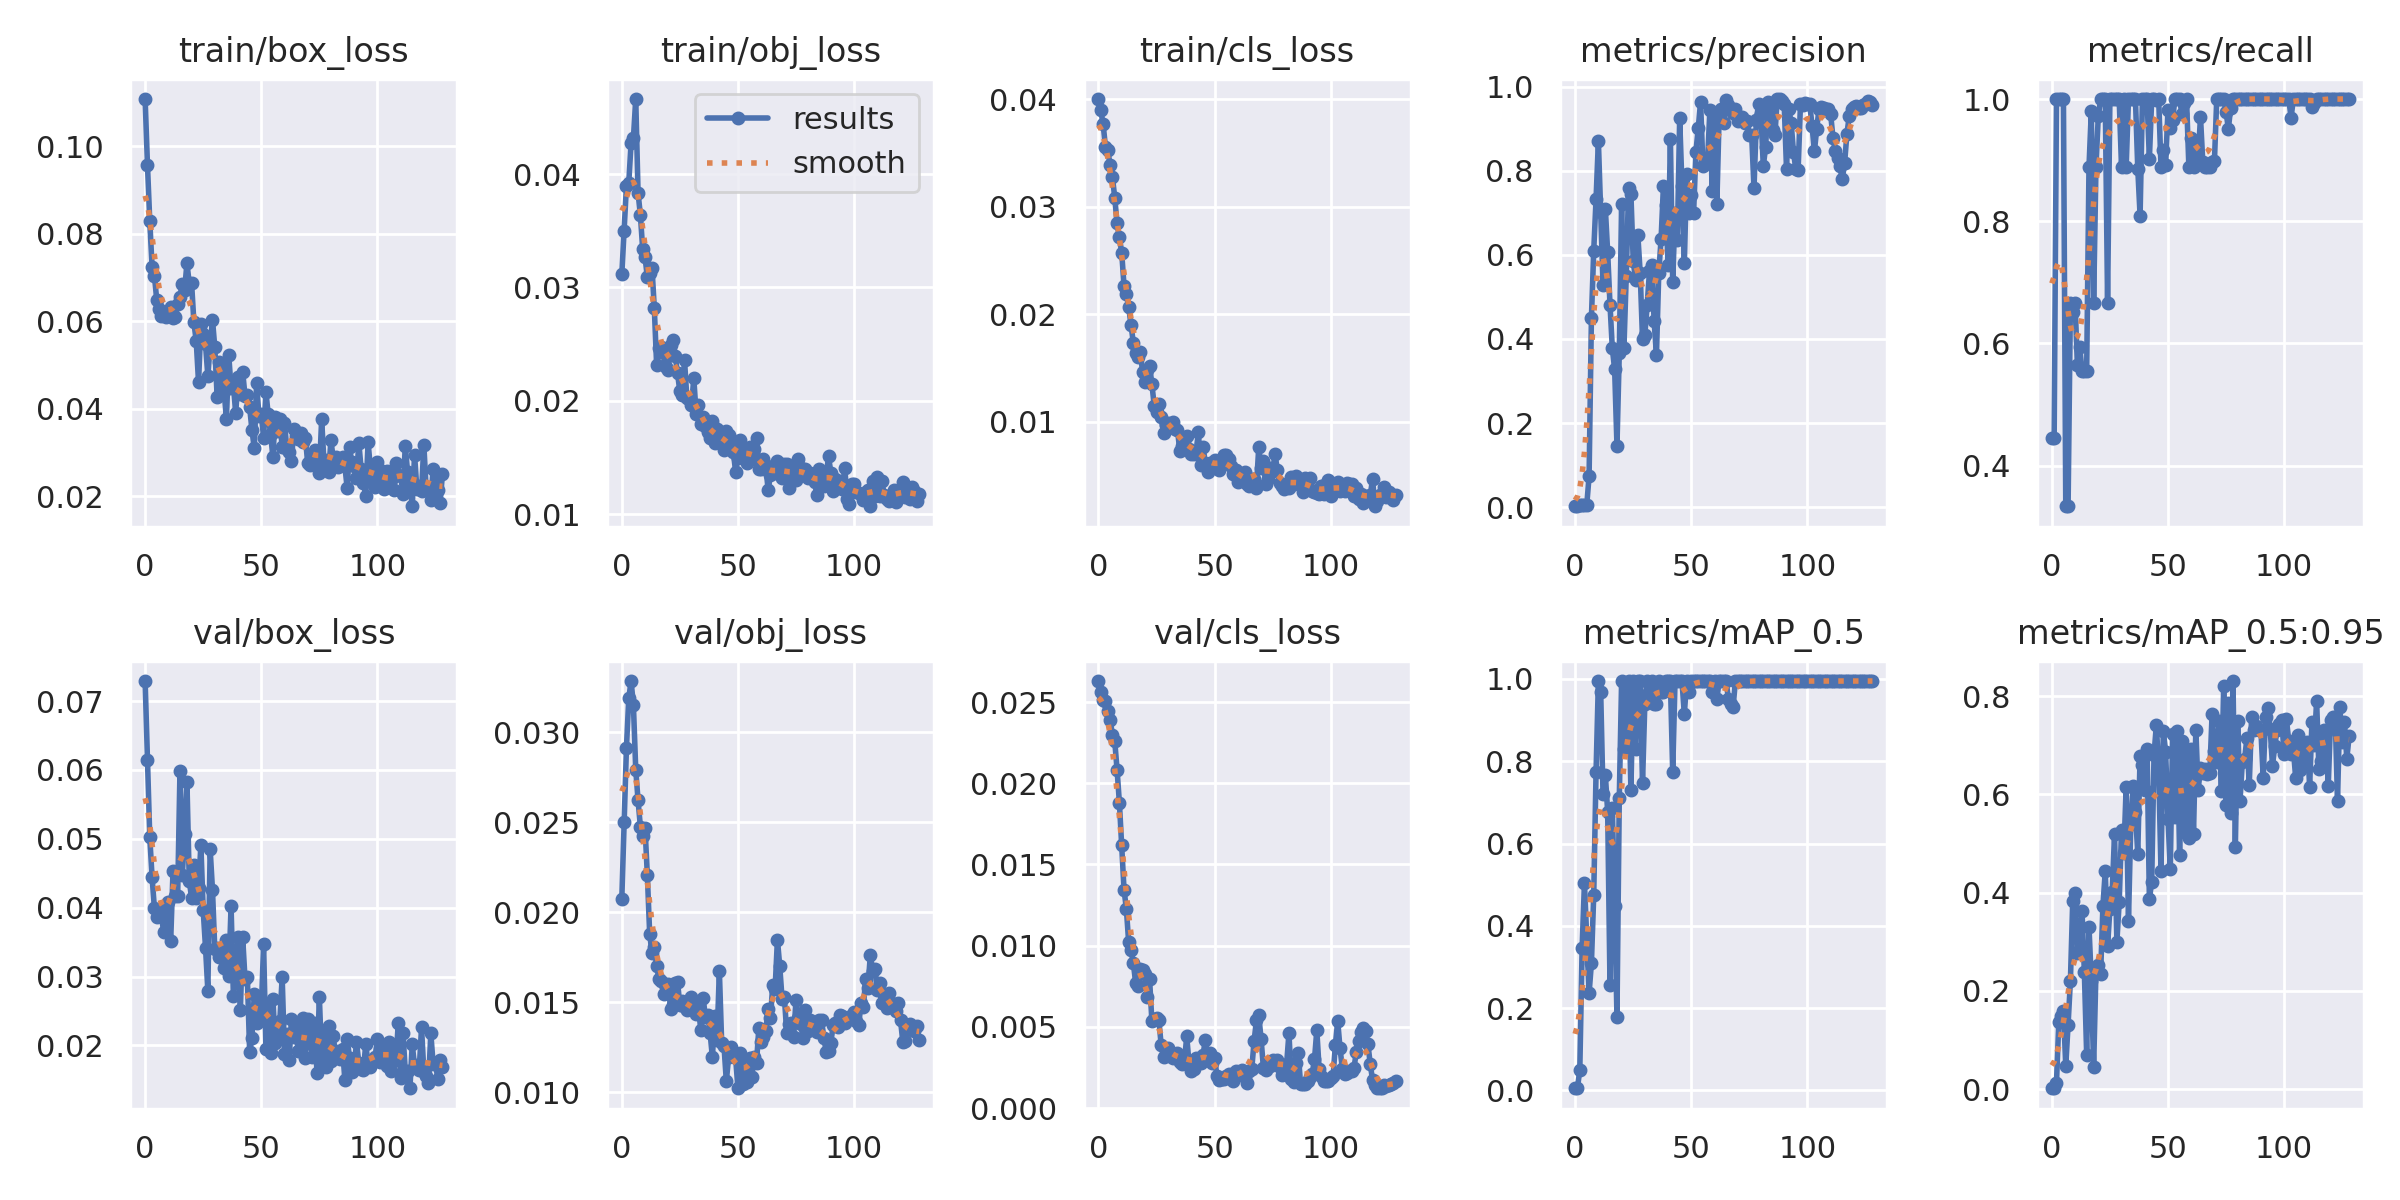

Values plotted in this chart, from the file beside it:
epoch, train/box_loss, train/obj_loss, train/cls_loss, metrics/precision, metrics/recall, metrics/mAP_0.5, metrics/mAP_0.5:0.95, val/box_loss, val/obj_loss, val/cls_loss, x/lr0, x/lr1, x/lr2
0, 0.1108, 0.03114, 0.04004, 0.002129, 0.4444, 0.005109, 0.001533, 0.07291, 0.02074, 0.02629, 0.0964, 0.0004, 0.0004
1, 0.09581, 0.03498, 0.03898, 0.002133, 0.4444, 0.006502, 0.002094, 0.0615, 0.02499, 0.02559, 0.0919, 0.000897, 0.000897
2, 0.08289, 0.03896, 0.03769, 0.00531, 1, 0.04919, 0.01244, 0.05025, 0.02914, 0.02515, 0.08739, 0.001391, 0.001391
3, 0.07242, 0.03924, 0.03562, 0.005455, 1, 0.3459, 0.1361, 0.04439, 0.03188, 0.02505, 0.08288, 0.001881, 0.001881
4, 0.07043, 0.04273, 0.0353, 0.005539, 1, 0.5033, 0.1485, 0.03993, 0.03284, 0.02446, 0.07837, 0.002368, 0.002368
5, 0.06487, 0.04316, 0.03389, 0.005512, 1, 0.3719, 0.1586, 0.03861, 0.03149, 0.02389, 0.07385, 0.002852, 0.002852
6, 0.0629, 0.04662, 0.03279, 0.07355, 0.3333, 0.2359, 0.04743, 0.03973, 0.02791, 0.023, 0.06933, 0.003333, 0.003333
7, 0.06127, 0.03834, 0.03088, 0.4501, 0.3333, 0.3091, 0.131, 0.03882, 0.02621, 0.0226, 0.06481, 0.00381, 0.00381
8, 0.06184, 0.03637, 0.02846, 0.6098, 0.6667, 0.4754, 0.2206, 0.03642, 0.02475, 0.02084, 0.06028, 0.004284, 0.004284
9, 0.06096, 0.03335, 0.02716, 0.7322, 0.6512, 0.7739, 0.3829, 0.03863, 0.02423, 0.01881, 0.05575, 0.004755, 0.004755
10, 0.06119, 0.03265, 0.02574, 0.8709, 0.6667, 0.995, 0.3986, 0.04082, 0.02468, 0.01619, 0.05122, 0.005222, 0.005222
11, 0.06327, 0.0309, 0.02265, 0.702, 0.5651, 0.9675, 0.2767, 0.03515, 0.02205, 0.01345, 0.04669, 0.005686, 0.005686
12, 0.06076, 0.03123, 0.02188, 0.5291, 0.5943, 0.7192, 0.2854, 0.04527, 0.0188, 0.01227, 0.04215, 0.006147, 0.006147
13, 0.06096, 0.03173, 0.02067, 0.7093, 0.5556, 0.7663, 0.3619, 0.04174, 0.01771, 0.01021, 0.0376, 0.006604, 0.006604
14, 0.06407, 0.02814, 0.01901, 0.606, 0.5556, 0.6775, 0.2386, 0.04172, 0.01804, 0.009718, 0.03306, 0.007058, 0.007058
15, 0.06546, 0.02311, 0.01736, 0.4817, 0.5556, 0.2563, 0.07013, 0.05983, 0.01702, 0.008954, 0.02851, 0.007509, 0.007509
16, 0.06842, 0.02465, 0.01638, 0.3776, 0.8889, 0.6859, 0.3305, 0.04473, 0.01627, 0.007693, 0.02396, 0.007957, 0.007957
17, 0.06723, 0.02477, 0.016, 0.3277, 0.9801, 0.4478, 0.2192, 0.05068, 0.01619, 0.007521, 0.0194, 0.008401, 0.008401
18, 0.07325, 0.02419, 0.01651, 0.146, 0.6667, 0.1791, 0.0445, 0.0583, 0.01544, 0.008588, 0.01484, 0.008842, 0.008842
19, 0.06868, 0.02294, 0.01462, 0.366, 0.8889, 0.7113, 0.2397, 0.04394, 0.01583, 0.008498, 0.01028, 0.009279, 0.009279
20, 0.06878, 0.02274, 0.01375, 0.7211, 0.9717, 0.995, 0.2526, 0.04139, 0.01602, 0.008258, 0.00934, 0.00934, 0.00934
21, 0.05974, 0.02489, 0.01482, 0.378, 1, 0.8292, 0.234, 0.0462, 0.01462, 0.006821, 0.00934, 0.00934, 0.00934
22, 0.05546, 0.02533, 0.01523, 0.5496, 1, 0.9675, 0.3728, 0.04148, 0.01483, 0.007945, 0.009307, 0.009307, 0.009307
23, 0.04604, 0.02397, 0.01349, 0.7578, 1, 0.995, 0.4433, 0.04283, 0.01607, 0.005339, 0.009274, 0.009274, 0.009274
24, 0.05927, 0.02243, 0.01151, 0.7452, 0.6667, 0.7297, 0.2907, 0.04909, 0.01612, 0.005498, 0.009241, 0.009241, 0.009241
25, 0.0572, 0.02082, 0.01089, 0.586, 1, 0.995, 0.3668, 0.03963, 0.01483, 0.005565, 0.009208, 0.009208, 0.009208
26, 0.05472, 0.02052, 0.0117, 0.5403, 1, 0.8292, 0.4013, 0.0342, 0.01505, 0.005428, 0.009175, 0.009175, 0.009175
27, 0.04754, 0.02359, 0.01045, 0.6458, 1, 0.995, 0.5198, 0.02797, 0.01474, 0.00386, 0.009142, 0.009142, 0.009142
28, 0.05454, 0.02026, 0.008942, 0.5564, 1, 0.995, 0.2992, 0.04847, 0.01455, 0.003155, 0.009109, 0.009109, 0.009109
29, 0.06037, 0.02013, 0.009663, 0.3995, 1, 0.7464, 0.3798, 0.04259, 0.01469, 0.003646, 0.009076, 0.009076, 0.009076
30, 0.05402, 0.01959, 0.009857, 0.4097, 0.8889, 0.94, 0.5263, 0.03394, 0.01526, 0.003669, 0.009043, 0.009043, 0.009043
31, 0.04277, 0.02196, 0.009832, 0.4803, 1, 0.995, 0.4811, 0.03421, 0.01497, 0.003195, 0.00901, 0.00901, 0.00901
32, 0.05061, 0.01885, 0.009939, 0.5603, 0.8889, 0.9675, 0.6139, 0.03288, 0.01431, 0.00309, 0.008977, 0.008977, 0.008977
33, 0.04886, 0.01961, 0.009357, 0.5751, 1, 0.995, 0.3426, 0.0338, 0.01468, 0.00324, 0.008944, 0.008944, 0.008944
34, 0.04408, 0.01792, 0.009263, 0.4416, 1, 0.94, 0.5403, 0.03128, 0.01346, 0.003383, 0.008911, 0.008911, 0.008911
35, 0.03765, 0.01854, 0.00732, 0.3617, 1, 0.94, 0.6166, 0.03529, 0.01525, 0.002854, 0.008878, 0.008878, 0.008878
36, 0.05229, 0.01775, 0.007751, 0.5573, 1, 0.995, 0.5638, 0.0301, 0.01418, 0.002727, 0.008845, 0.008845, 0.008845
37, 0.04472, 0.01725, 0.008248, 0.6377, 0.8861, 0.9675, 0.4788, 0.04025, 0.01429, 0.002881, 0.008812, 0.008812, 0.008812
38, 0.04548, 0.01667, 0.008642, 0.7631, 0.809, 0.9675, 0.6776, 0.02719, 0.01331, 0.004412, 0.008779, 0.008779, 0.008779
39, 0.03895, 0.0182, 0.007471, 0.7194, 1, 0.995, 0.6603, 0.03015, 0.01192, 0.002724, 0.008746, 0.008746, 0.008746
40, 0.04729, 0.01623, 0.007011, 0.576, 1, 0.995, 0.6084, 0.03578, 0.01425, 0.002272, 0.008713, 0.008713, 0.008713
41, 0.04335, 0.0175, 0.006991, 0.8758, 1, 0.995, 0.693, 0.02519, 0.01292, 0.002402, 0.00868, 0.00868, 0.00868
42, 0.04845, 0.01701, 0.007175, 0.536, 0.9021, 0.7742, 0.3861, 0.03569, 0.01674, 0.003097, 0.008647, 0.008647, 0.008647
43, 0.04299, 0.01674, 0.009018, 0.6986, 1, 0.995, 0.4222, 0.02967, 0.01274, 0.002906, 0.008614, 0.008614, 0.008614
44, 0.04316, 0.01566, 0.005941, 0.6354, 1, 0.995, 0.6804, 0.02999, 0.01256, 0.002796, 0.008581, 0.008581, 0.008581
45, 0.04034, 0.01737, 0.007696, 0.9242, 0.9982, 0.995, 0.7409, 0.01908, 0.01061, 0.003255, 0.008548, 0.008548, 0.008548
46, 0.03509, 0.01693, 0.006199, 0.7629, 1, 0.995, 0.6511, 0.02114, 0.01196, 0.004196, 0.008515, 0.008515, 0.008515
47, 0.03096, 0.0163, 0.005297, 0.5794, 0.8889, 0.9143, 0.4439, 0.02747, 0.01248, 0.003205, 0.008482, 0.008482, 0.008482
48, 0.04579, 0.0155, 0.006146, 0.7922, 0.9165, 0.995, 0.7297, 0.0232, 0.01203, 0.003397, 0.008449, 0.008449, 0.008449
49, 0.03841, 0.01373, 0.006052, 0.6994, 0.892, 0.9675, 0.6857, 0.02588, 0.01189, 0.002803, 0.008416, 0.008416, 0.008416
50, 0.03887, 0.01498, 0.006476, 0.7422, 0.9819, 0.995, 0.5506, 0.02484, 0.01022, 0.0031, 0.008383, 0.008383, 0.008383
51, 0.03339, 0.01657, 0.005803, 0.6996, 0.952, 0.995, 0.4484, 0.03477, 0.01215, 0.001968, 0.00835, 0.00835, 0.00835
52, 0.04386, 0.01533, 0.005547, 0.8455, 0.9664, 0.995, 0.7225, 0.01943, 0.01046, 0.001753, 0.008317, 0.008317, 0.008317
53, 0.0387, 0.01543, 0.006054, 0.9011, 1, 0.995, 0.553, 0.02565, 0.01151, 0.001778, 0.008284, 0.008284, 0.008284
54, 0.03426, 0.01453, 0.006926, 0.9637, 1, 0.995, 0.7297, 0.01891, 0.01058, 0.001788, 0.008251, 0.008251, 0.008251
55, 0.02906, 0.01594, 0.006866, 0.8109, 1, 0.995, 0.4773, 0.02679, 0.0119, 0.001976, 0.008218, 0.008218, 0.008218
56, 0.03805, 0.0149, 0.006497, 0.8225, 0.9756, 0.995, 0.7082, 0.02034, 0.01083, 0.002116, 0.008185, 0.008185, 0.008185
57, 0.03495, 0.01578, 0.005892, 0.8218, 0.9933, 0.995, 0.5237, 0.02134, 0.01197, 0.002048, 0.008152, 0.008152, 0.008152
58, 0.03765, 0.01673, 0.005181, 0.9437, 1, 0.995, 0.6753, 0.02357, 0.01164, 0.001686, 0.008119, 0.008119, 0.008119
59, 0.03116, 0.01396, 0.005483, 0.7516, 0.8889, 0.9675, 0.5117, 0.02995, 0.01356, 0.002254, 0.008086, 0.008086, 0.008086
... 69 more rows
